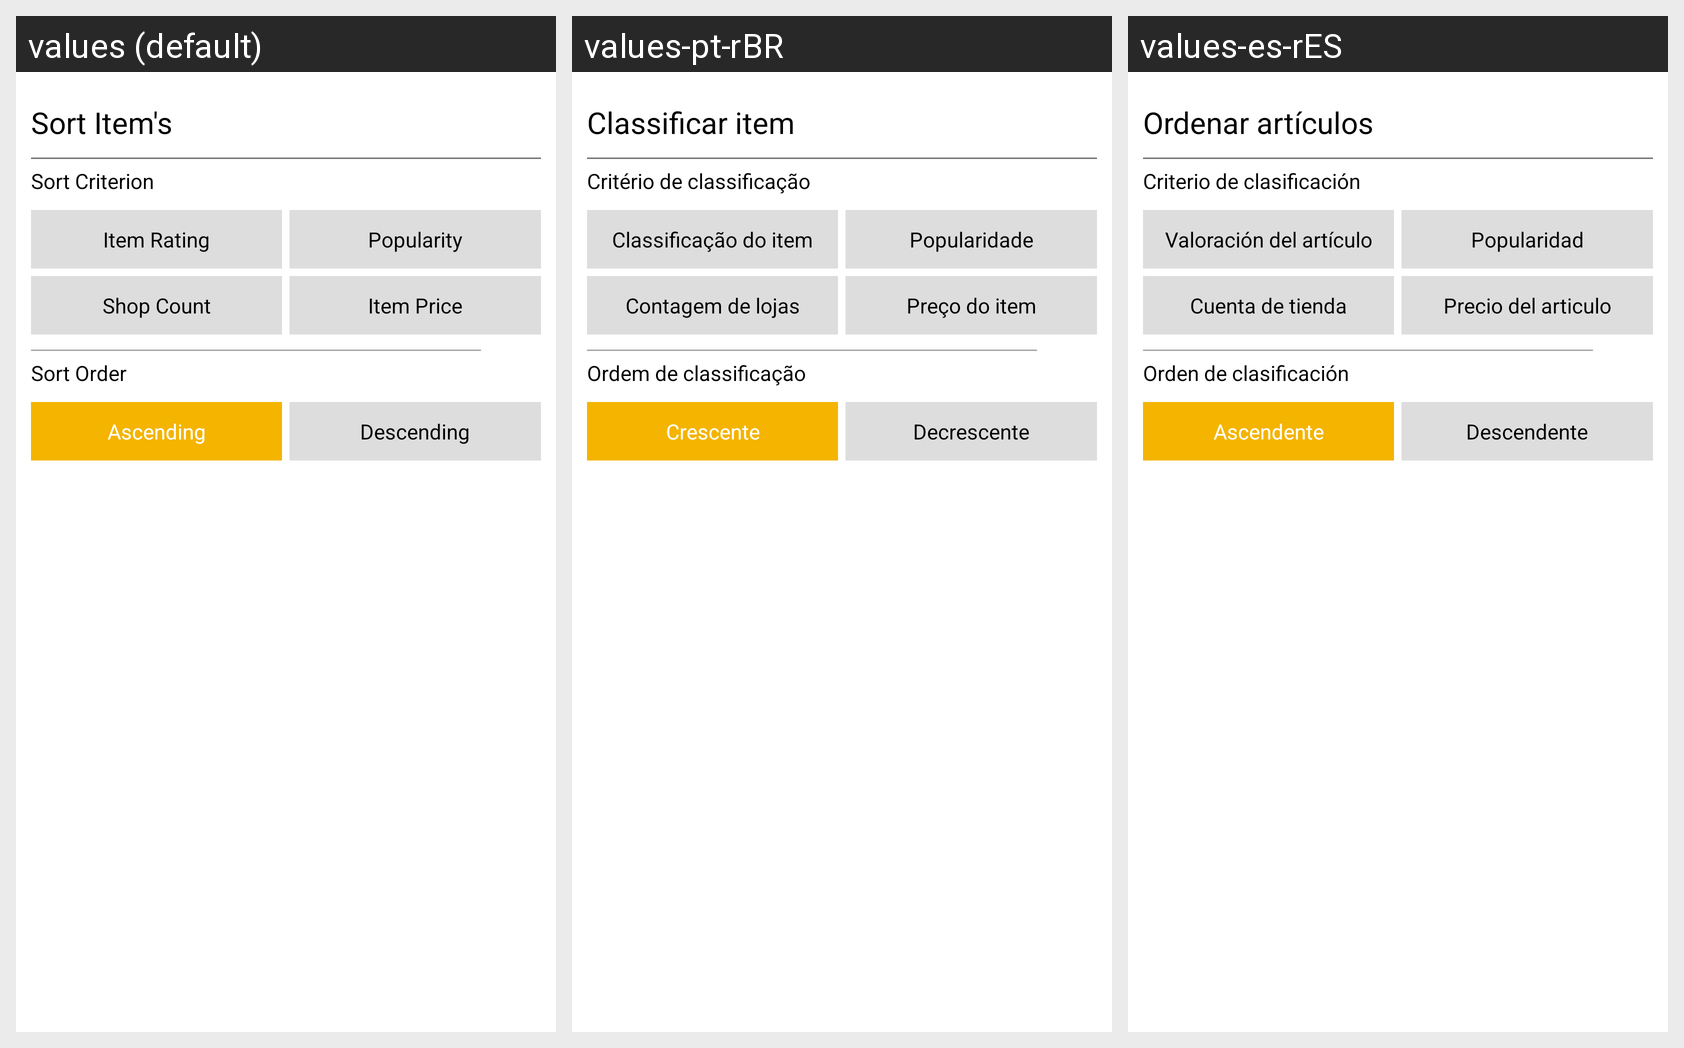

Translations of the strings shown on this Android screen, per locale in the grid:
Android screen res/layout/fragment_sliding_sort_items_by_category.xml rendered under 3 locales, left to right: values (default), values-pt-rBR, values-es-rES. Device: Nexus 5 (rendered at 1080×1920; each locale shown at half size, 540×960, under a caption strip naming it); theme AppTheme.
Strings drawn on this screen, with the default value and each locale's value (text and hints the layout hard-codes, and strings that could not be matched under every locale, appear in the picture but are not listed):

fragment_sliding_sort_items_by_category_text_sortby_text
  values: Sort Item's
  values-pt-rBR: Classificar item
  values-es-rES: Ordenar artículos

fragment_sliding_sort_items_by_category_header_criterion_text
  values: Sort Criterion
  values-pt-rBR: Critério de classificação
  values-es-rES: Criterio de clasificación

fragment_sliding_sort_items_by_category_sort_rating_text
  values: Item Rating
  values-pt-rBR: Classificação do item
  values-es-rES: Valoración del artículo

fragment_sliding_sort_items_by_category_sort_popularity_text
  values: Popularity
  values-pt-rBR: Popularidade
  values-es-rES: Popularidad

fragment_sliding_sort_items_by_category_shop_count_text
  values: Shop Count
  values-pt-rBR: Contagem de lojas
  values-es-rES: Cuenta de tienda

fragment_sliding_sort_items_by_category_item_price_text
  values: Item Price
  values-pt-rBR: Preço do item
  values-es-rES: Precio del articulo

fragment_sliding_sort_items_by_category_header_sort_order_text
  values: Sort Order
  values-pt-rBR: Ordem de classificação
  values-es-rES: Orden de clasificación

sort_by_ascending
  values: Ascending
  values-pt-rBR: Crescente
  values-es-rES: Ascendente

sort_by_descending
  values: Descending
  values-pt-rBR: Decrescente
  values-es-rES: Descendente
